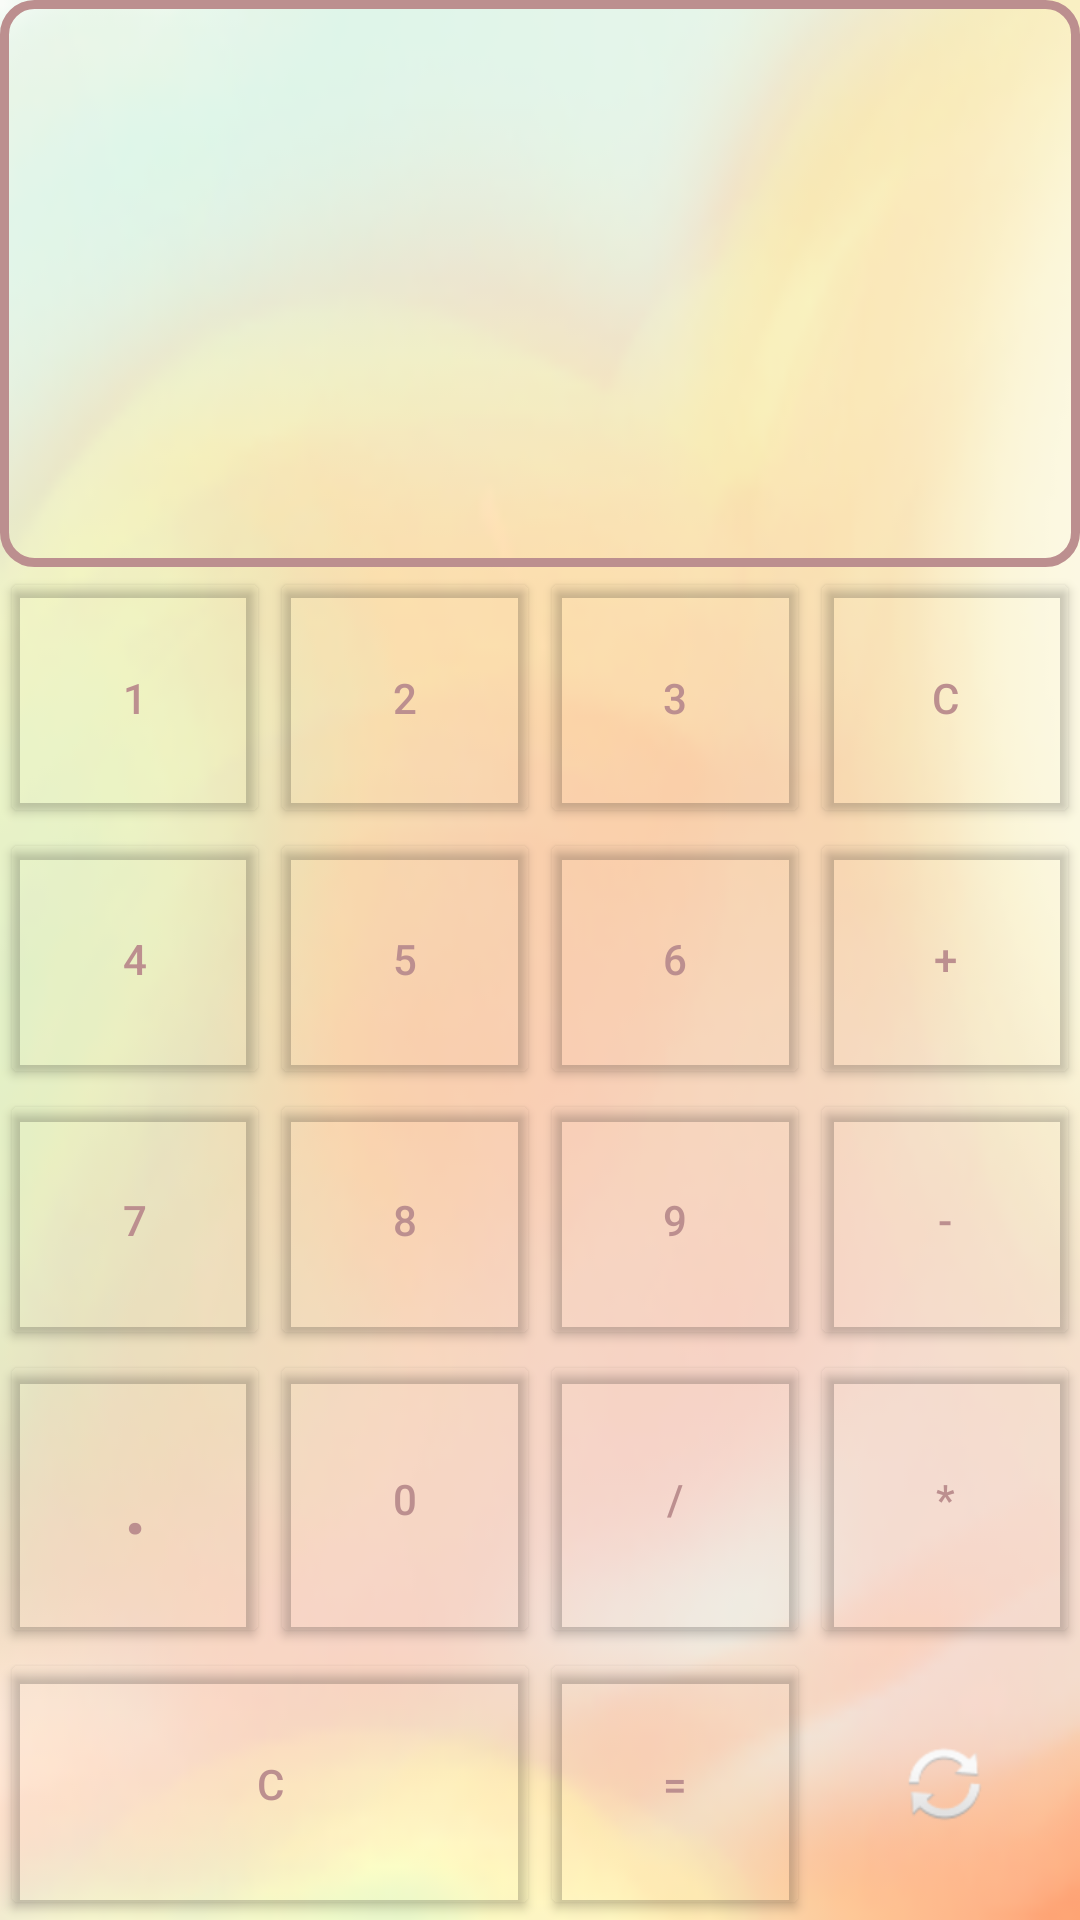

This screen was rendered from an Android layout file. Write that file and the resources it references.
<!-- AndroidManifest.xml: application theme Theme.Android_lab -->
<!-- res/layout/activity_count_page.xml -->
<GridLayout xmlns:android="http://schemas.android.com/apk/res/android"
    xmlns:app="http://schemas.android.com/apk/res-auto"
    xmlns:tools="http://schemas.android.com/tools"
    android:id="@+id/GridLayout1"
    app:layout_behavior="@string/appbar_scrolling_view_behavior"
    android:layout_width="fill_parent"
    android:layout_height="fill_parent"
    android:columnCount="4"
    android:rowCount="6"
    android:background="@drawable/background">


    <TextView
        android:id="@+id/textView"
        android:layout_width="match_parent"
        android:layout_height="189dp"
        android:layout_row="0"
        android:layout_column="0"
        android:layout_columnSpan="4"
        android:autoSizeMaxTextSize="60sp"
        android:autoSizeMinTextSize="15sp"
        android:autoSizeTextType="uniform"
        android:background="@drawable/eadge"
        android:gravity="center_vertical"
        android:text="" />

    <Button
        android:id="@+id/b1"
        android:layout_width="wrap_content"
        android:layout_height="wrap_content"
        android:layout_rowWeight="1"
        android:layout_columnWeight="1"
        android:text="1"
        android:textColor="@color/rosybrown"
        app:backgroundTint="#00000000"/>

    />
    <Button
        android:id="@+id/b2"
        android:layout_width="wrap_content"
        android:layout_height="wrap_content"
        android:layout_rowWeight="1"
        android:layout_columnWeight="1"
        android:text="2"
        android:textColor="@color/rosybrown"
        app:backgroundTint="#00000000"
        />

    <Button
        android:id="@+id/b3"
        android:layout_rowWeight="1"
        android:layout_columnWeight="1"
        android:layout_width="wrap_content"
        android:layout_height="wrap_content"
        android:text="3"
        android:textColor="@color/rosybrown"
        app:backgroundTint="#00000000"
       />
        />

    <Button
        android:id="@+id/b4"
        android:layout_columnWeight="1"
        android:layout_rowWeight="1"
        android:layout_width="wrap_content"
        android:layout_height="wrap_content"
        android:text="c"
        android:textColor="@color/rosybrown"
        app:backgroundTint="#00000000"

        />
    <Button
        android:id="@+id/b5"
        android:layout_columnWeight="1"
        android:layout_rowWeight="1"
        android:layout_width="wrap_content"
        android:layout_height="wrap_content"
        android:text="4"
        android:textColor="@color/rosybrown"
        app:backgroundTint="#00000000"

        />
    <Button
        android:id="@+id/b6"
        android:layout_columnWeight="1"
        android:layout_rowWeight="1"
        android:layout_width="wrap_content"
        android:layout_height="wrap_content"
        android:text="5"
        android:textColor="@color/rosybrown"
        app:backgroundTint="#00000000"
      />
    <Button
        android:id="@+id/b7"
        android:layout_columnWeight="1"
        android:layout_rowWeight="1"
        android:layout_width="wrap_content"
        android:layout_height="wrap_content"
        android:text="6"
        android:textColor="@color/rosybrown"
        app:backgroundTint="#00000000"
       />
    <Button
        android:id="@+id/b8"
        android:layout_columnWeight="1"
        android:layout_rowWeight="1"
        android:layout_width="wrap_content"
        android:layout_height="wrap_content"
        android:text="+"
        android:textColor="@color/rosybrown"
        app:backgroundTint="#00000000"
        />
    <Button
        android:id="@+id/b9"
        android:layout_columnWeight="1"
        android:layout_rowWeight="1"
        android:layout_width="wrap_content"
        android:layout_height="wrap_content"
        android:text="7"
        android:textColor="@color/rosybrown"
        app:backgroundTint="#00000000"
       />
    <Button
        android:id="@+id/b10"
        android:layout_columnWeight="1"
        android:layout_rowWeight="1"
        android:layout_width="wrap_content"
        android:layout_height="wrap_content"
        android:text="8"
        android:textColor="@color/rosybrown"
        app:backgroundTint="#00000000"
        />
    <Button
        android:id="@+id/b11"
        android:layout_columnWeight="1"
        android:layout_rowWeight="1"
        android:layout_width="wrap_content"
        android:layout_height="wrap_content"
        android:text="9"
        android:textColor="@color/rosybrown"
        app:backgroundTint="#00000000"
        />
    <Button
        android:id="@+id/b12"
        android:layout_columnWeight="1"
        android:layout_rowWeight="1"
        android:layout_width="wrap_content"
        android:layout_height="wrap_content"
        android:text="-"
        android:textColor="@color/rosybrown"
        app:backgroundTint="#00000000"
      />
    <Button
        android:id="@+id/b13"
        android:layout_columnWeight="1"
        android:layout_rowWeight="1"
        android:layout_width="wrap_content"
        android:layout_height="wrap_content"
        android:text="."
        android:textSize="30dp"
        android:textColor="@color/rosybrown"
        app:backgroundTint="#00000000"
      />
    <Button
        android:id="@+id/b14"
        android:layout_columnWeight="1"
        android:layout_rowWeight="1"
        android:layout_width="wrap_content"
        android:layout_height="wrap_content"
        android:text="0"
        android:textColor="@color/rosybrown"
        app:backgroundTint="#00000000"
       />
    <Button
        android:id="@+id/b15"
        android:layout_columnWeight="1"
        android:layout_rowWeight="1"
        android:layout_width="wrap_content"
        android:layout_height="wrap_content"
        android:text="/"
        android:textColor="@color/rosybrown"
        app:backgroundTint="#00000000"
        />
    <Button
        android:id="@+id/b16"
        android:layout_columnWeight="1"
        android:layout_rowWeight="1"
        android:layout_width="wrap_content"
        android:layout_height="wrap_content"
        android:text="*"
        android:textColor="@color/rosybrown"
        app:backgroundTint="#00000000"
       />
    <Button
        android:id="@+id/b17"
        android:layout_columnWeight="1"
        android:layout_rowWeight="1"
        android:layout_width="wrap_content"
        android:layout_height="wrap_content"
        android:layout_columnSpan="2"
        android:text="c"
        android:textColor="@color/rosybrown"
        app:backgroundTint="#00000000"
        />
    <Button
        android:id="@+id/b18"
        android:layout_columnWeight="1"
        android:layout_rowWeight="1"
        android:layout_width="wrap_content"
        android:layout_height="wrap_content"
        android:layout_columnSpan="1"
        android:text="="
        android:textColor="@color/rosybrown"
        app:backgroundTint="#00000000"
        />

    <ImageButton
        android:id="@+id/imageButton"
        android:layout_columnWeight="1"
        android:layout_rowWeight="1"
        android:layout_width="wrap_content"
        android:layout_height="wrap_content"
        android:layout_columnSpan="1"
        app:backgroundTint="#00000000"
        app:srcCompat="@android:drawable/ic_popup_sync" />

</GridLayout>
<!-- resources referenced by this layout -->
<resources>
  <color name="rosybrown">#bc8f8f</color>
  <!-- drawable background: png bitmap (drawable, 33073 bytes) -->
  <!-- drawable eadge (drawable) -->
  <?xml version="1.0" encoding="utf-8"?>
  <shape xmlns:android="http://schemas.android.com/apk/res/android">
      <gradient android:startColor="#c0000000"  android:endColor="#c0000000" android:angle="90" />
      <solid android:color="#00ffffff" />
      <stroke android:width="3dp" android:color="#bc8f8f" />
      <corners android:radius="10dp" />
      <padding android:left="3dp" android:top="3dp" android:right="3dp" android:bottom="3dp" />
  </shape>
  <style name="Theme.Android_lab" parent="Theme.MaterialComponents.DayNight.DarkActionBar">
          
          <item name="colorPrimary">@color/purple_500</item>
          <item name="colorPrimaryVariant">@color/purple_700</item>
          <item name="colorOnPrimary">@color/white</item>
          
          <item name="colorSecondary">@color/teal_200</item>
          <item name="colorSecondaryVariant">@color/teal_700</item>
          <item name="colorOnSecondary">@color/black</item>
          
          <item name="android:statusBarColor" tools:targetApi="l">?attr/colorPrimaryVariant</item>
          
      </style>
  <color name="purple_500">#FF6200EE</color>
  <color name="purple_700">#FF3700B3</color>
  <color name="white">#FFFFFFFF</color>
  <color name="teal_200">#FF03DAC5</color>
  <color name="teal_700">#FF018786</color>
  <color name="black">#FF000000</color>
</resources>
